Photos from the image-classification dataset "processed" in the GitHub repository chahoseong/banana-classifier. Its 4 classes are: dispose, overripe, ripe, unripe.

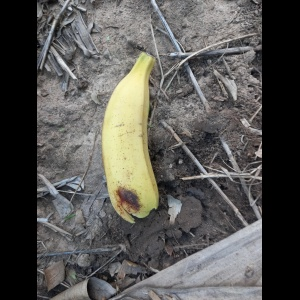
Label: dispose

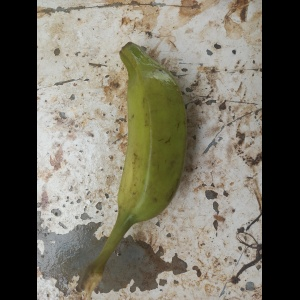
Label: unripe

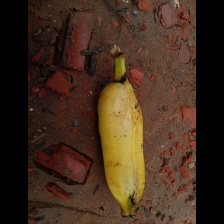
Label: ripe

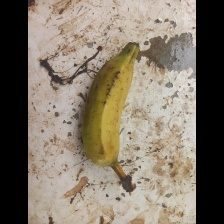
Label: ripe

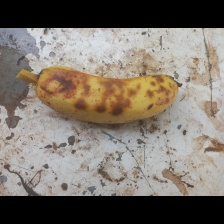
Label: overripe

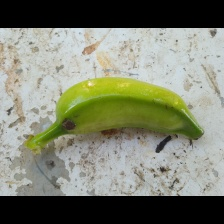
Label: unripe
